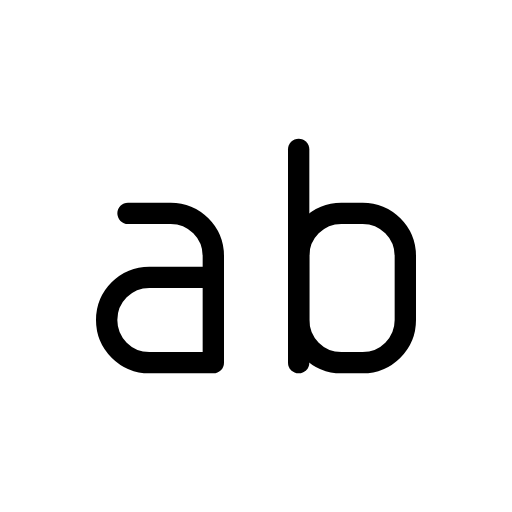
t = 0.00 s
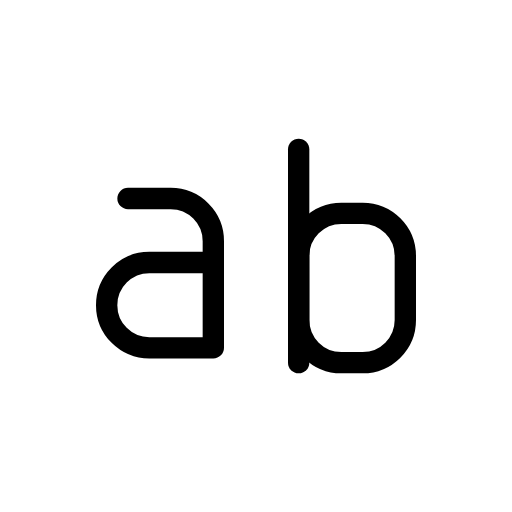
t = 0.38 s
t = 0.63 s: frame unchanged from t = 0.38 s, image omitted
t = 1.00 s: frame unchanged from t = 0.00 s, image omitted
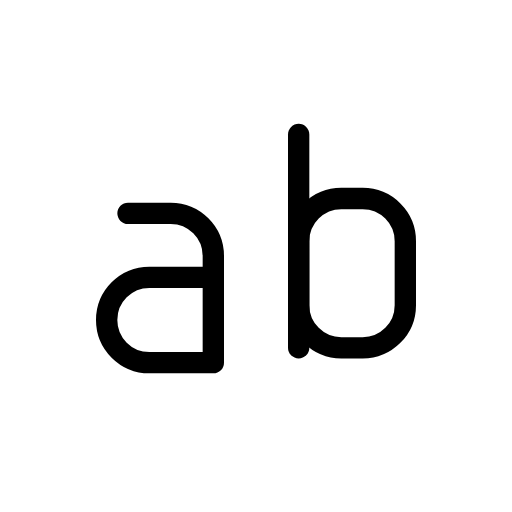
t = 1.38 s
t = 1.63 s: frame unchanged from t = 1.38 s, image omitted

The animated SVG that drew these frames (rendered in a browser with its animation timeline set to each time). Animation: 2 SMIL elements (animateTransform=2); one cycle of 2.00 s, repeats indefinitely.

<svg xmlns="http://www.w3.org/2000/svg" width="24" height="24" viewBox="0 0 24 24" fill="none" stroke="currentColor"
     stroke-width="1" stroke-linecap="round" stroke-linejoin="round"
     class="icon icon-tabler icons-tabler-animated icon-tabler-alphabet-latin">
    <path stroke="none" d="M0 0h24v24H0z" fill="none"/>
    <g>
        <animateTransform attributeName="transform" type="translate" values="0 0;0 -0.8;0 0;0 0" keyTimes="0;0.25;0.5;1" calcMode="spline" keySplines="0.42 0 0.58 1;0.42 0 0.58 1;0.42 0 0.58 1" dur="2s" repeatCount="indefinite"/>
        <path d="M6 10h2a2 2 0 0 1 2 2v5h-3a2 2 0 1 1 0 -4h3"/>
    </g>
    <g>
        <animateTransform attributeName="transform" type="translate" values="0 0;0 0;0 -0.8;0 0" keyTimes="0;0.5;0.75;1" calcMode="spline" keySplines="0.42 0 0.58 1;0.42 0 0.58 1;0.42 0 0.58 1" dur="2s" repeatCount="indefinite"/>
        <path d="M14 7v10"/>
        <path d="M14 12a2 2 0 0 1 2 -2h1a2 2 0 0 1 2 2v3a2 2 0 0 1 -2 2h-1a2 2 0 0 1 -2 -2l0 -3"/>
    </g>
</svg>
